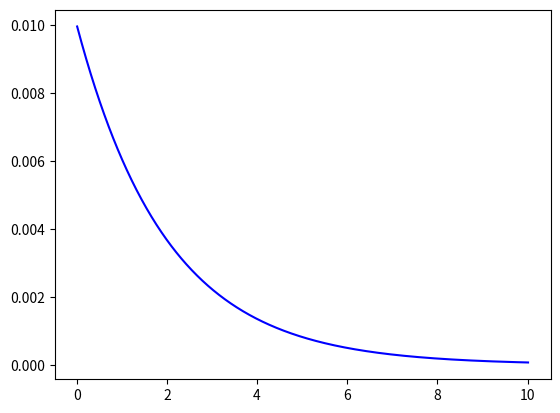

Here is the Python script that generated this plot:
import matplotlib.pyplot as plt 
import numpy as np

class ODE_Euler:
  """A class to compute the time evolution of a population using the
     Euler method. Contains variables which store the current
     population as well as a history.  You need to implement the
     function F(self, t, N) in a subclass in order to use this class.
  """

  def __init__(self, N=0, dt=0.001, t0=0):
      """ Initialise and set the parameters for an ODE integration.
        : param N  : initial population.
        : param dt : integration time step.
        : param t0 : initial time.
      """
      self.reset(N, dt=dt, t0=t0)
      
  def reset(self, N, dt, t0=0):
      """ Reset the integration parameters; see __init__ for more info.
        : param N  : initial population.
        : param dt : integration time step.
        : param t0 : initial time.
      """
      self.N  = N
      self.dt = dt
      self.t  = t0
      self.t_list = []        # to store t values for plots 
      self.N_list = []        # to store N values for plots 

  def F(self, t, N):
      """ Return the value of dN/dt = F(t,N). You need to implement this
          in a subclass. 
        : param t : current value of integration variable t
        : param N : current value of function N
        : return : the value of the right hand side of the equation at time t
      """
      pass
       
  def one_step(self):
      """ Perform a single integration step using the Euler method.
      """

      self.N += self.dt*self.F(self.t, self.N)
      self.t += self.dt

  def iterate(self, tmax):
      """ Solve the equation dN(t)/dt = F(N(t))  until time tmax.
          Update N, t and append all values to N_list and t_list.
        : param tmax : upper bound of integration.
      """

      while(self.t < tmax):
        self.one_step()
        self.N_list.append(self.N)
        self.t_list.append(self.t)

  def plot(self, style='b-'):
      """ Display function N(t).
        : param style: matplotlib style string for the plot.
      """
      plt.plot(self.t_list, self.N_list, style)
      plt.show()


# Tests for this module; only run when not importing the module.

if __name__ == "__main__":
   # Implement a concrete ODE to solve
   class EulerTest(ODE_Euler):
      def __init__(self, N, dt, t0, R):
          super().__init__(N, dt=dt, t0=t0)
          self.R=R
          
      def F(self, t, N):
          return self.R*N

   pop = EulerTest(0.01, dt=0.01, t0=0, R=-0.5)
   pop.iterate(10)
   pop.plot()


